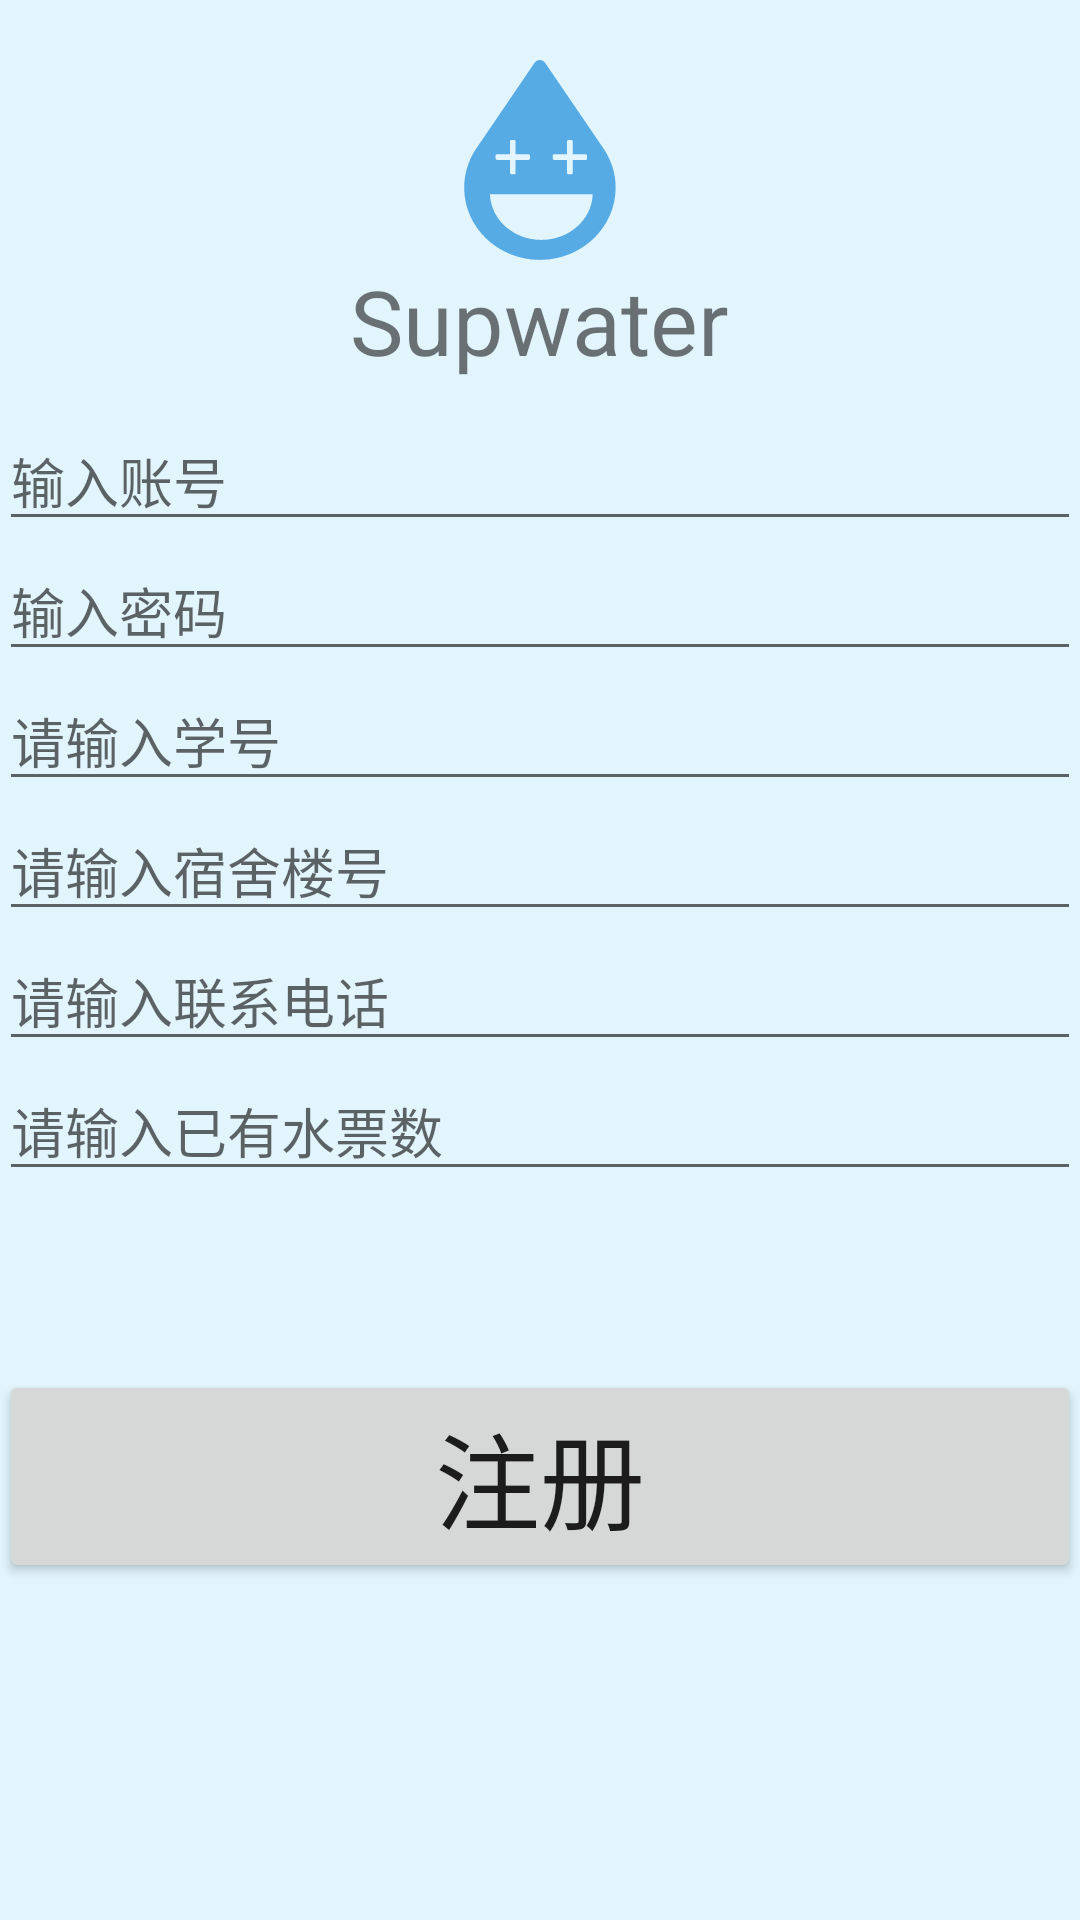

Android layout source for this screen:
<!-- AndroidManifest.xml: application theme AppTheme -->
<!-- res/layout/activity_login.xml -->
<?xml version="1.0" encoding="utf-8"?>
<RelativeLayout xmlns:android="http://schemas.android.com/apk/res/android"
    xmlns:tools="http://schemas.android.com/tools"
    android:layout_width="match_parent"
    android:layout_height="match_parent"
    android:paddingBottom="@dimen/activity_vertical_margin"
    android:paddingLeft="@dimen/activity_horizontal_margin"
    android:paddingRight="@dimen/activity_horizontal_margin"
    android:paddingTop="@dimen/activity_vertical_margin"
    android:background="#e2f4fc"
    tools:context="com.example.lenovo.supwater.LoginActivity">

    <ImageView
        android:paddingTop="20dp"
        android:layout_width="wrap_content"
        android:layout_height="wrap_content"
        android:src="@mipmap/water"
        android:id="@+id/water"
        android:layout_centerHorizontal="true"
        />
    <TextView
        android:id="@+id/water1"
        android:layout_centerHorizontal="true"
        android:layout_below="@+id/water"
        android:textSize="30sp"
        android:text="Supwater"
        android:layout_width="wrap_content"
        android:layout_height="wrap_content" />
    <EditText
        android:paddingTop="20dp"
        android:layout_below="@+id/water1"
        android:id="@+id/zhanghao"
        android:hint="输入账号"
        android:layout_width="match_parent"
        android:layout_height="wrap_content" />
    <EditText
        android:id="@+id/mima"
        android:hint="输入密码"
        android:inputType="numberPassword"
        android:layout_below="@+id/zhanghao"
        android:layout_width="match_parent"
        android:layout_height="wrap_content" />

    <Button
        android:id="@+id/button"
        android:text="注册"
        android:onClick="submit"
        android:textSize="35sp"
        android:layout_width="match_parent"
        android:layout_height="wrap_content"
        android:layout_below="@+id/dianhua"
        android:layout_alignParentLeft="true"
        android:layout_alignParentStart="true"
        android:layout_marginTop="103dp" />
    <EditText
        android:hint="请输入学号"
        android:id="@+id/xuehao"
        android:layout_width="match_parent"
        android:layout_height="wrap_content"
        android:layout_below="@+id/mima"
        android:layout_alignParentRight="true"
        android:layout_alignParentEnd="true" />
    <EditText
        android:hint="请输入宿舍楼号"
        android:id="@+id/sushe"
        android:layout_below="@id/xuehao"
        android:layout_width="match_parent"
        android:layout_height="wrap_content" />
    <EditText
        android:hint="请输入联系电话"
        android:id="@+id/dianhua"
        android:layout_below="@+id/sushe"
        android:layout_width="match_parent"
        android:layout_height="wrap_content" />
    <EditText
        android:hint="请输入已有水票数"
        android:id="@+id/shuipiao"
        android:layout_width="match_parent"
        android:layout_height="wrap_content"
        android:layout_below="@+id/dianhua"
        android:layout_alignParentLeft="true"
        android:layout_alignParentStart="true" />
</RelativeLayout>
<!-- resources referenced by this layout -->
<resources>
  <!-- mipmap water: png bitmap (mipmap-xxhdpi, 4568 bytes) -->
  <style name="AppTheme" parent="Theme.AppCompat.Light.DarkActionBar">
          
          <item name="colorPrimary">@color/colorPrimary</item>
          <item name="colorPrimaryDark">@color/colorPrimaryDark</item>
          <item name="colorAccent">@color/colorAccent</item>
      </style>
  <!-- not gathered from this repository: default colours our renderer supplied (Android Studio template values) -->
  <color name="colorPrimary">#FF6200EE</color>
  <color name="colorPrimaryDark">#FF3700B3</color>
  <color name="colorAccent">#FF03DAC5</color>
</resources>
